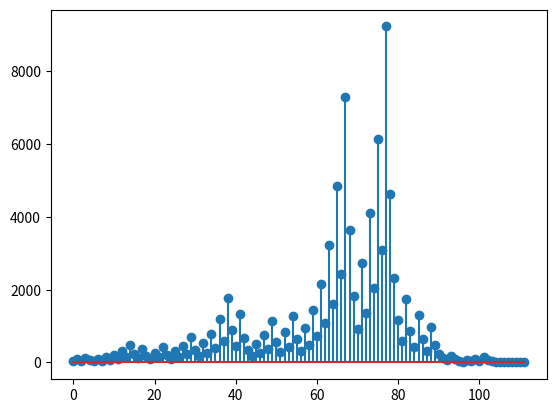

Generate this figure with matplotlib:
import matplotlib.pyplot as plt


def hailstone(x: int):
    ls = [x]
    while x > 1:
        if x % 2 == 1:
            x = x * 3 + 1
        else:
            x //= 2
        ls.append(x)
    return ls


plt.stem(hailstone(27))
plt.show()
